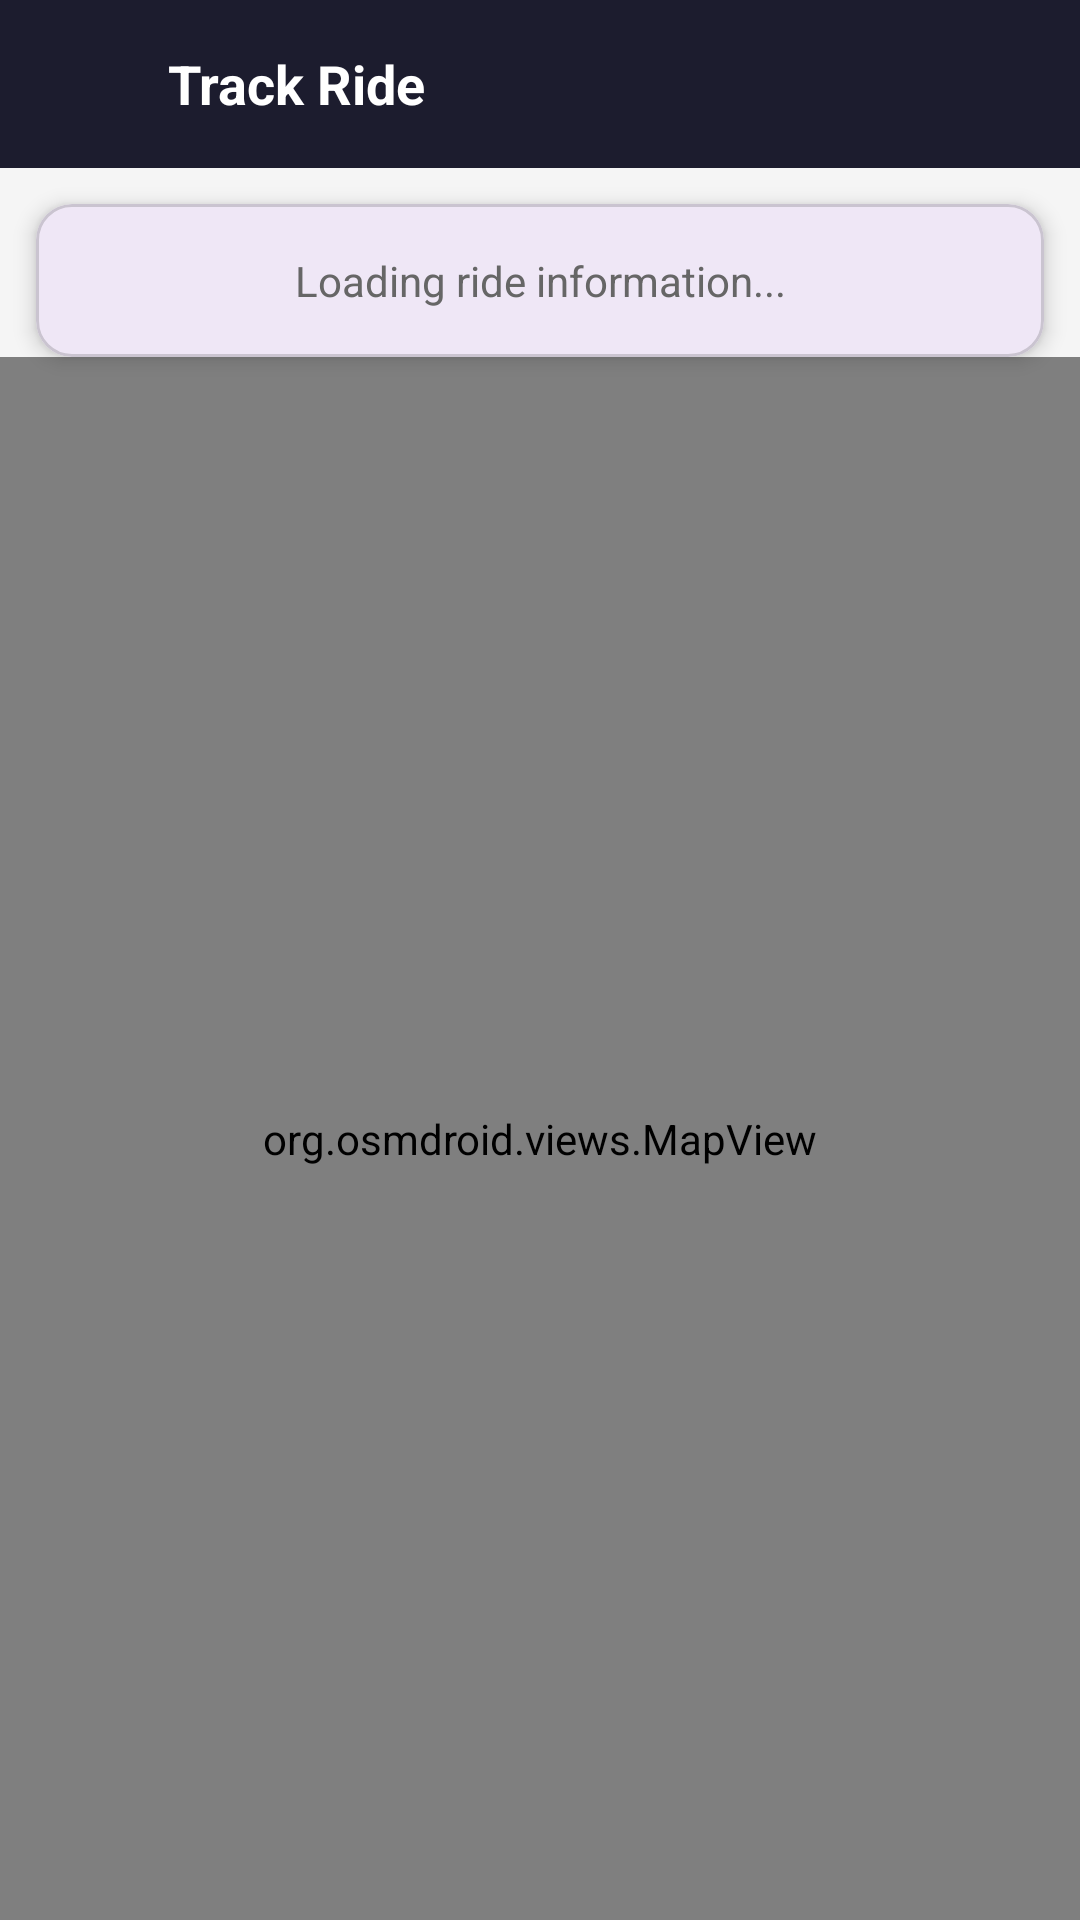

Layout XML and referenced resources for this Android screen:
<!-- AndroidManifest.xml: application theme Theme.Nuvola -->
<!-- res/layout/activity_ride_tracking.xml -->
<?xml version="1.0" encoding="utf-8"?>
<androidx.constraintlayout.widget.ConstraintLayout
    xmlns:android="http://schemas.android.com/apk/res/android"
    xmlns:app="http://schemas.android.com/apk/res-auto"
    android:layout_width="match_parent"
    android:layout_height="match_parent"
    android:background="#F5F5F5">

    
    <androidx.appcompat.widget.Toolbar
        android:id="@+id/toolbar"
        android:layout_width="0dp"
        android:layout_height="56dp"
        android:background="#1C1C2E"
        app:layout_constraintTop_toTopOf="parent"
        app:layout_constraintStart_toStartOf="parent"
        app:layout_constraintEnd_toEndOf="parent">

        <ImageView
            android:id="@+id/btnBack"
            android:layout_width="40dp"
            android:layout_height="40dp"
            android:src="@drawable/ic_arrow_back"
            android:padding="8dp"
            android:layout_marginStart="4dp"
            android:contentDescription="Back" />

        <TextView
            android:layout_width="wrap_content"
            android:layout_height="wrap_content"
            android:text="Track Ride"
            android:textColor="#FFFFFF"
            android:textSize="18sp"
            android:textStyle="bold"
            android:layout_marginStart="12dp" />

    </androidx.appcompat.widget.Toolbar>

    
    <com.google.android.material.card.MaterialCardView
        android:id="@+id/cardInfo"
        android:layout_width="0dp"
        android:layout_height="wrap_content"
        android:layout_margin="12dp"
        app:cardCornerRadius="12dp"
        app:cardElevation="4dp"
        app:layout_constraintTop_toBottomOf="@id/toolbar"
        app:layout_constraintStart_toStartOf="parent"
        app:layout_constraintEnd_toEndOf="parent">

        <LinearLayout
            android:layout_width="match_parent"
            android:layout_height="wrap_content"
            android:orientation="vertical"
            android:padding="16dp">

            <TextView
                android:id="@+id/tvNoRide"
                android:layout_width="match_parent"
                android:layout_height="wrap_content"
                android:text="Loading ride information..."
                android:textColor="#666666"
                android:textSize="14sp"
                android:gravity="center"
                android:visibility="visible" />

            <LinearLayout
                android:id="@+id/layoutRideInfo"
                android:layout_width="match_parent"
                android:layout_height="wrap_content"
                android:orientation="vertical"
                android:visibility="gone">

                <LinearLayout
                    android:layout_width="match_parent"
                    android:layout_height="wrap_content"
                    android:orientation="horizontal"
                    android:gravity="center_vertical">

                    <TextView
                        android:layout_width="0dp"
                        android:layout_height="wrap_content"
                        android:layout_weight="1"
                        android:text="From:"
                        android:textColor="#888888"
                        android:textSize="12sp" />

                    <TextView
                        android:id="@+id/tvPickup"
                        android:layout_width="0dp"
                        android:layout_height="wrap_content"
                        android:layout_weight="3"
                        android:textColor="#1C1C2E"
                        android:textSize="13sp"
                        android:textStyle="bold"
                        android:maxLines="1"
                        android:ellipsize="end" />
                </LinearLayout>

                <View
                    android:layout_width="match_parent"
                    android:layout_height="1dp"
                    android:background="#EEEEEE"
                    android:layout_marginVertical="8dp" />

                <LinearLayout
                    android:layout_width="match_parent"
                    android:layout_height="wrap_content"
                    android:orientation="horizontal"
                    android:gravity="center_vertical">

                    <TextView
                        android:layout_width="0dp"
                        android:layout_height="wrap_content"
                        android:layout_weight="1"
                        android:text="To:"
                        android:textColor="#888888"
                        android:textSize="12sp" />

                    <TextView
                        android:id="@+id/tvDropoff"
                        android:layout_width="0dp"
                        android:layout_height="wrap_content"
                        android:layout_weight="3"
                        android:textColor="#1C1C2E"
                        android:textSize="13sp"
                        android:textStyle="bold"
                        android:maxLines="1"
                        android:ellipsize="end" />
                </LinearLayout>

                <View
                    android:layout_width="match_parent"
                    android:layout_height="1dp"
                    android:background="#EEEEEE"
                    android:layout_marginVertical="8dp" />

                <LinearLayout
                    android:layout_width="match_parent"
                    android:layout_height="wrap_content"
                    android:orientation="horizontal">

                    <TextView
                        android:layout_width="0dp"
                        android:layout_height="wrap_content"
                        android:layout_weight="1"
                        android:text="Price:"
                        android:textColor="#888888"
                        android:textSize="12sp" />

                    <TextView
                        android:id="@+id/tvPrice"
                        android:layout_width="0dp"
                        android:layout_height="wrap_content"
                        android:layout_weight="3"
                        android:textColor="#22c55e"
                        android:textSize="14sp"
                        android:textStyle="bold" />
                </LinearLayout>

                <View
                    android:layout_width="match_parent"
                    android:layout_height="1dp"
                    android:background="#EEEEEE"
                    android:layout_marginVertical="8dp" />

                <LinearLayout
                    android:layout_width="match_parent"
                    android:layout_height="wrap_content"
                    android:orientation="horizontal"
                    android:gravity="center_vertical">

                    <TextView
                        android:layout_width="0dp"
                        android:layout_height="wrap_content"
                        android:layout_weight="1"
                        android:text="ETA:"
                        android:textColor="#888888"
                        android:textSize="12sp" />

                    <TextView
                        android:id="@+id/tvRemainingInfo"
                        android:layout_width="0dp"
                        android:layout_height="wrap_content"
                        android:layout_weight="3"
                        android:text="Waiting for driver..."
                        android:textColor="#6366f1"
                        android:textSize="13sp"
                        android:textStyle="bold" />
                </LinearLayout>

            </LinearLayout>
        </LinearLayout>
    </com.google.android.material.card.MaterialCardView>

    
    <org.osmdroid.views.MapView
        android:id="@+id/mapView"
        android:layout_width="0dp"
        android:layout_height="0dp"
        app:layout_constraintTop_toBottomOf="@id/cardInfo"
        app:layout_constraintBottom_toTopOf="@id/btnReport"
        app:layout_constraintStart_toStartOf="parent"
        app:layout_constraintEnd_toEndOf="parent" />

    
    <com.google.android.material.button.MaterialButton
        android:id="@+id/btnReport"
        android:layout_width="0dp"
        android:layout_height="wrap_content"
        android:layout_margin="16dp"
        android:text="Create Report"
        android:backgroundTint="#f97316"
        android:textColor="#FFFFFF"
        app:cornerRadius="12dp"
        app:layout_constraintBottom_toBottomOf="parent"
        app:layout_constraintStart_toStartOf="parent"
        app:layout_constraintEnd_toEndOf="parent"
        android:visibility="gone" />

</androidx.constraintlayout.widget.ConstraintLayout>
<!-- resources referenced by this layout -->
<resources>
  <style name="Theme.Nuvola" parent="Base.Theme.Nuvola" />
  <style name="Base.Theme.Nuvola" parent="Theme.Material3.DayNight.NoActionBar">
          <item name="android:backgroundDimEnabled">true</item>
          <item name="android:backgroundDimAmount">0.6</item>
      </style>
</resources>
